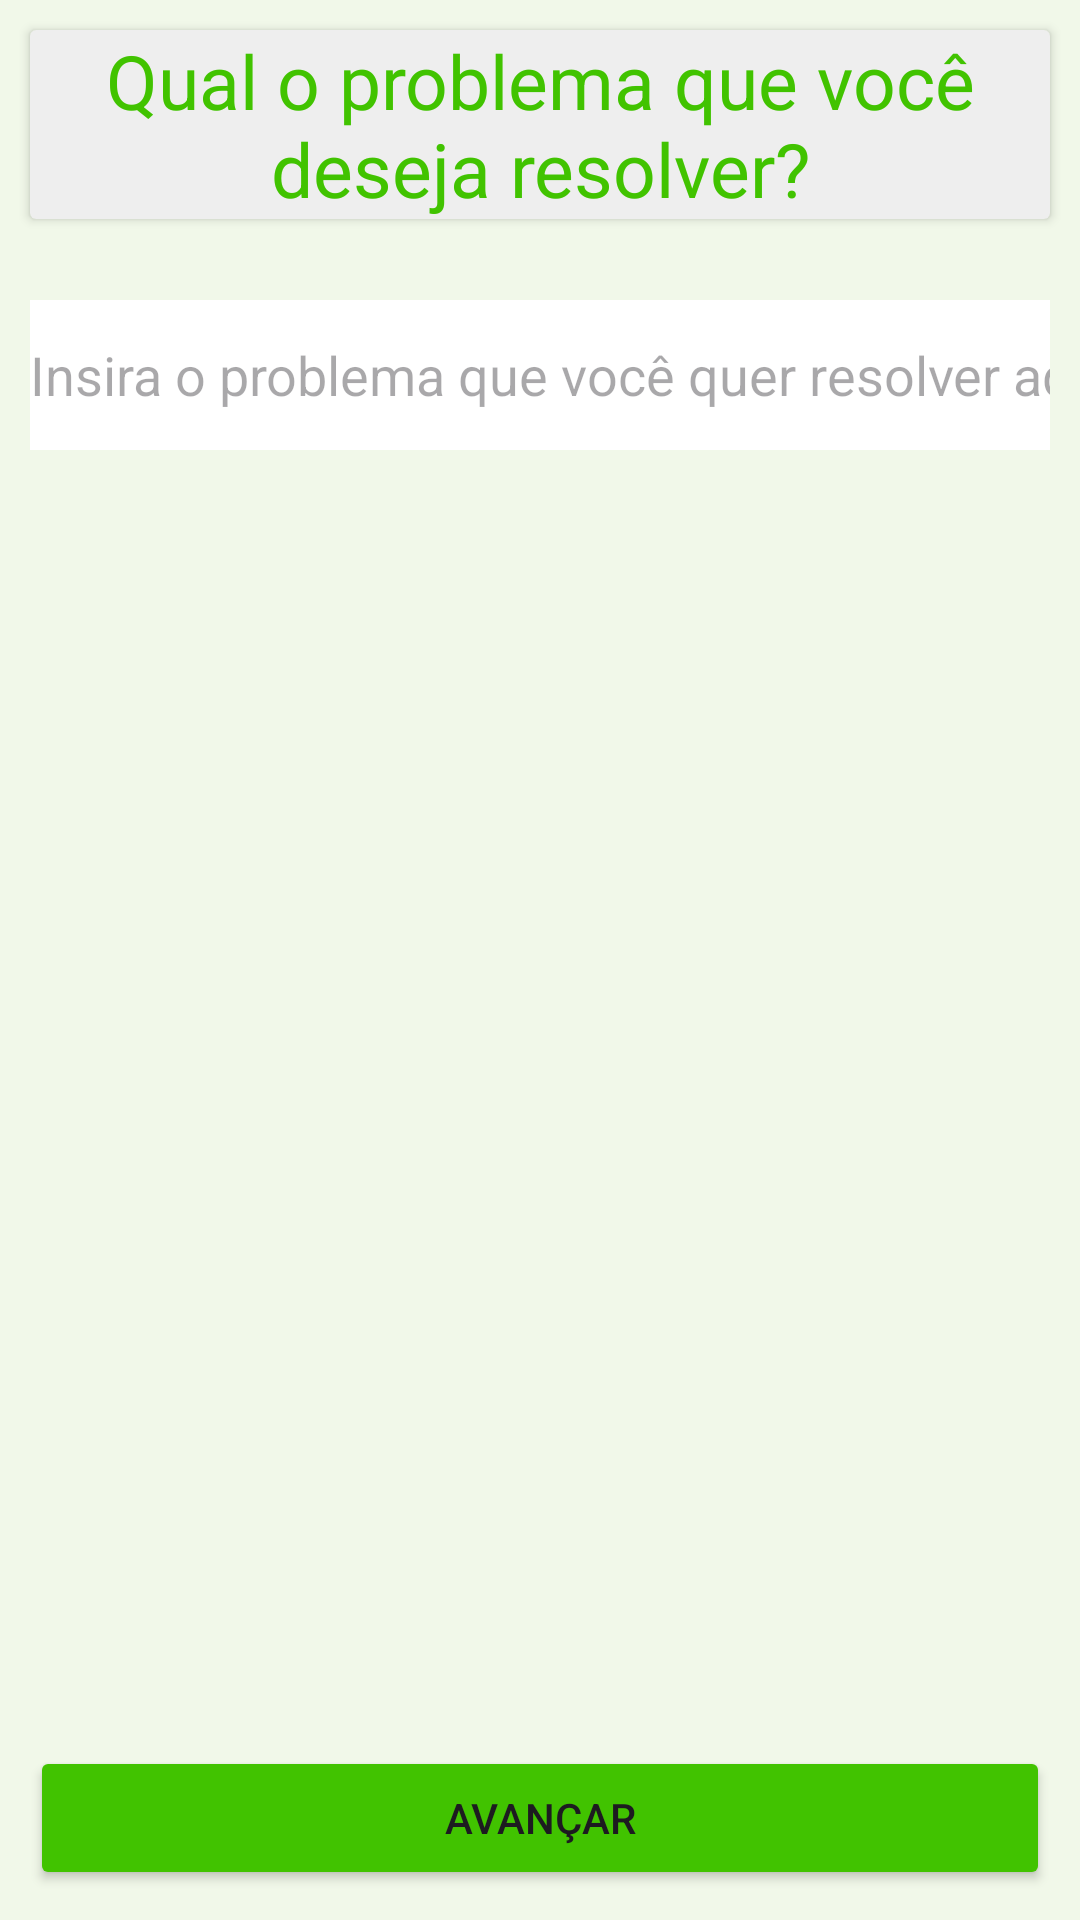

Layout XML and referenced resources for this Android screen:
<!-- AndroidManifest.xml: application theme Theme.NoProblem -->
<!-- res/layout/activity_pergunta_um.xml -->
<?xml version="1.0" encoding="utf-8"?>
<FrameLayout xmlns:android="http://schemas.android.com/apk/res/android"
    xmlns:tools="http://schemas.android.com/tools"
    android:layout_width="match_parent"
    android:layout_height="match_parent"
    android:background="#F1F8E9"
    tools:context=".PerguntaUmActivity">

    <androidx.cardview.widget.CardView
        android:layout_width="match_parent"
        android:layout_height="wrap_content"
        android:layout_gravity="top"
        android:layout_margin="10dp"
        android:backgroundTint="#EEEEEE">

        <TextView
            android:layout_width="match_parent"
            android:layout_height="wrap_content"
            android:text="@string/primeiraPergunta"
            android:textColor="@color/green"
            android:textAlignment="center"
            android:textSize="25sp" />
    </androidx.cardview.widget.CardView>

    <EditText
        android:id="@+id/txtPerguntaUm"
        android:hint="@string/dicaPerguntaUm"
        android:layout_width="match_parent"
        android:layout_height="50dp"
        android:layout_marginHorizontal="10dp"
        android:layout_marginTop="100dp"
        android:inputType="text"
        android:textColor="@color/black"
        android:background="@color/white"
        />

    <Button
        android:id="@+id/btnTelaPerguntaUm"
        android:layout_width="match_parent"
        android:layout_height="wrap_content"
        android:layout_gravity="bottom"
        android:layout_margin="10dp"
        android:backgroundTint="@color/green"
        android:text="@string/btnAvancar" />


</FrameLayout>
<!-- resources referenced by this layout -->
<resources>
  <color name="black">#FF000000</color>
  <color name="green">#41c300</color>
  <color name="white">#FFFFFFFF</color>
  <string name="btnAvancar">Avançar</string>
  <string name="dicaPerguntaUm">Insira o problema que você quer resolver aqui.</string>
  <string name="primeiraPergunta">Qual o problema que você deseja resolver?</string>
  <style name="Theme.NoProblem" parent="Base.Theme.NoProblem" />
  <style name="Base.Theme.NoProblem" parent="Theme.Material3.DayNight.NoActionBar">
          
           <item name="colorPrimary">@color/green</item>
      </style>
</resources>
